Image classification data set "terbisa-cls-v2" (nirmalasz/isyara on GitHub). Class labels (19): anda, apa, berhenti, bodoh, cantik, halo, hati hati, lelah, maaf, makan, mau, membaca, nama, sama sama, saya, siapa, sombong, takut, terima kasih.

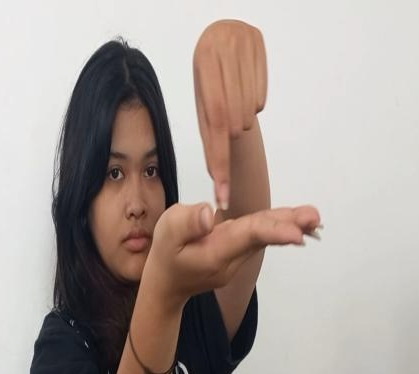
Label: nama

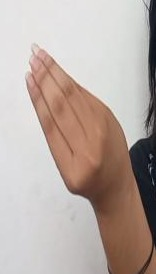
Label: makan

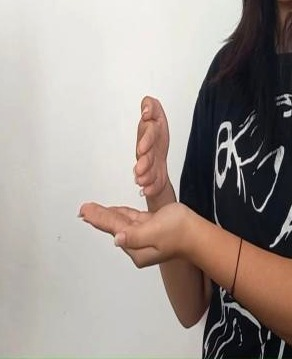
Label: membaca

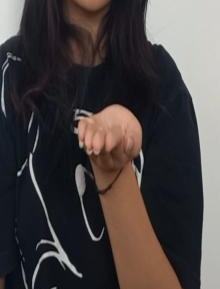
Label: terima kasih

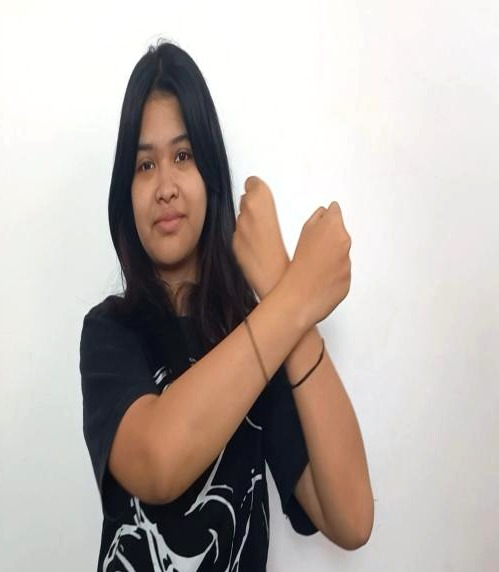
Label: takut

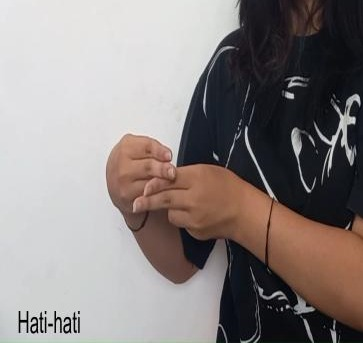
Label: hati hati
